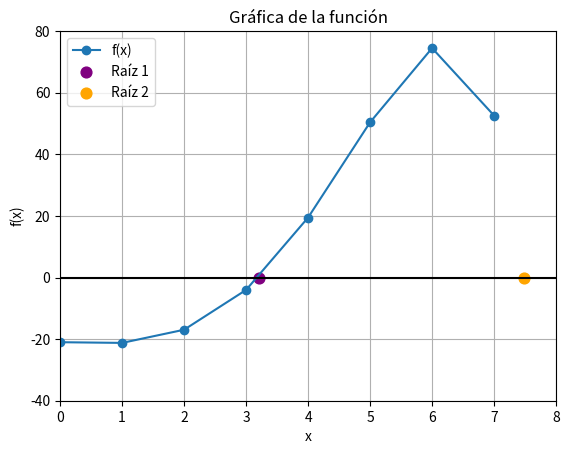

This chart was generated by the following Python code:
import math
import matplotlib.pyplot as plt

# -------------------------------------------------------
# 1. Definimos la función del problema
#    f(x) = x^3 - e^{0.8x} - 20
# -------------------------------------------------------
def f(x):
    return x**3 - math.exp(0.8 * x) - 20


# -------------------------------------------------------
# 2. Método de la secante
#    x_{i+1} = x_i - f(x_i) (x_{i-1} - x_i) / (f(x_{i-1}) - f(x_i))
# -------------------------------------------------------
def secante(f, x0, x1, tol=5e-5, max_it=20):
    """
    f   : función
    x0  : primer valor inicial
    x1  : segundo valor inicial
    tol : tolerancia en |f(x_i)|
    max_it : máximo de iteraciones
    """
    tabla = []

    # i = 0
    fx0 = f(x0)
    tabla.append((0, x0, fx0))

    # i = 1
    fx1 = f(x1)
    tabla.append((1, x1, fx1))

    x_prev, x = x0, x1
    f_prev, f_cur = fx0, fx1

    for i in range(2, max_it + 1):
        # fórmula de la secante
        if f_cur == f_prev:
            break  # evitar división entre cero

        x_new = x - f_cur * (x_prev - x) / (f_prev - f_cur)
        f_new = f(x_new)
        tabla.append((i, x_new, f_new))

        # criterio de paro: |f(x_i)| <= tol
        if abs(f_new) <= tol:
            break

        x_prev, x = x, x_new
        f_prev, f_cur = f_cur, f_new

    return tabla


# -------------------------------------------------------
# 3. Aplicamos la secante a las dos raíces
#    Raíz 1: intervalo [3, 4]
#    Raíz 2: intervalo [7, 8]
# -------------------------------------------------------
tabla1 = secante(f, 3.0, 4.0)  # raíz cercana a 3
tabla2 = secante(f, 7.0, 8.0)  # raíz cercana a 7.5

# Imprimimos las tablas de iteraciones (como en Excel)
print("=== Raíz 1 (intervalo 3–4) ===")
print(" i        x_i              f(x_i)")
for i, xi, fxi in tabla1:
    print(f"{i:2d}  {xi:14.12f}  {fxi: .6e}")

print("\n=== Raíz 2 (intervalo 7–8) ===")
print(" i        x_i              f(x_i)")
for i, xi, fxi in tabla2:
    print(f"{i:2d}  {xi:14.12f}  {fxi: .6e}")

# Último valor de cada tabla = aproximación de la raíz
root1 = tabla1[-1][1]
root2 = tabla2[-1][1]

print("\nAproximaciones finales:")
print(f"Raíz 1 ≈ {root1:.12f}    f(x) = {f(root1):.6e}")
print(f"Raíz 2 ≈ {root2:.12f}    f(x) = {f(root2):.6e}")

# -------------------------------------------------------
# 4. Gráfica como en Excel
#    - puntos x = 0,1,2,3,4,5,6,7
#    - curva f(x)
#    - puntos de las raíces
# -------------------------------------------------------
# -------------------------------------------------------
# 4. Gráfica como en Excel
# -------------------------------------------------------
x_vals = [0, 1, 2, 3, 4, 5, 6, 7]
y_vals = [f(x) for x in x_vals]

plt.figure()

# Curva de la función
plt.plot(x_vals, y_vals, marker="o", label="f(x)")

# Eje x
plt.axhline(0, color="black")

# Raíz 1 morada
plt.scatter([root1], [f(root1)], s=60, color="purple", label="Raíz 1")

# Raíz 2 naranja
plt.scatter([root2], [f(root2)], s=60, color="orange", label="Raíz 2")

# Límites de los ejes para que se parezca al Excel
plt.xlim(0, 8)
plt.ylim(-40, 80)

plt.title("Gráfica de la función")
plt.xlabel("x")
plt.ylabel("f(x)")
plt.grid(True)
plt.legend()

plt.show()
